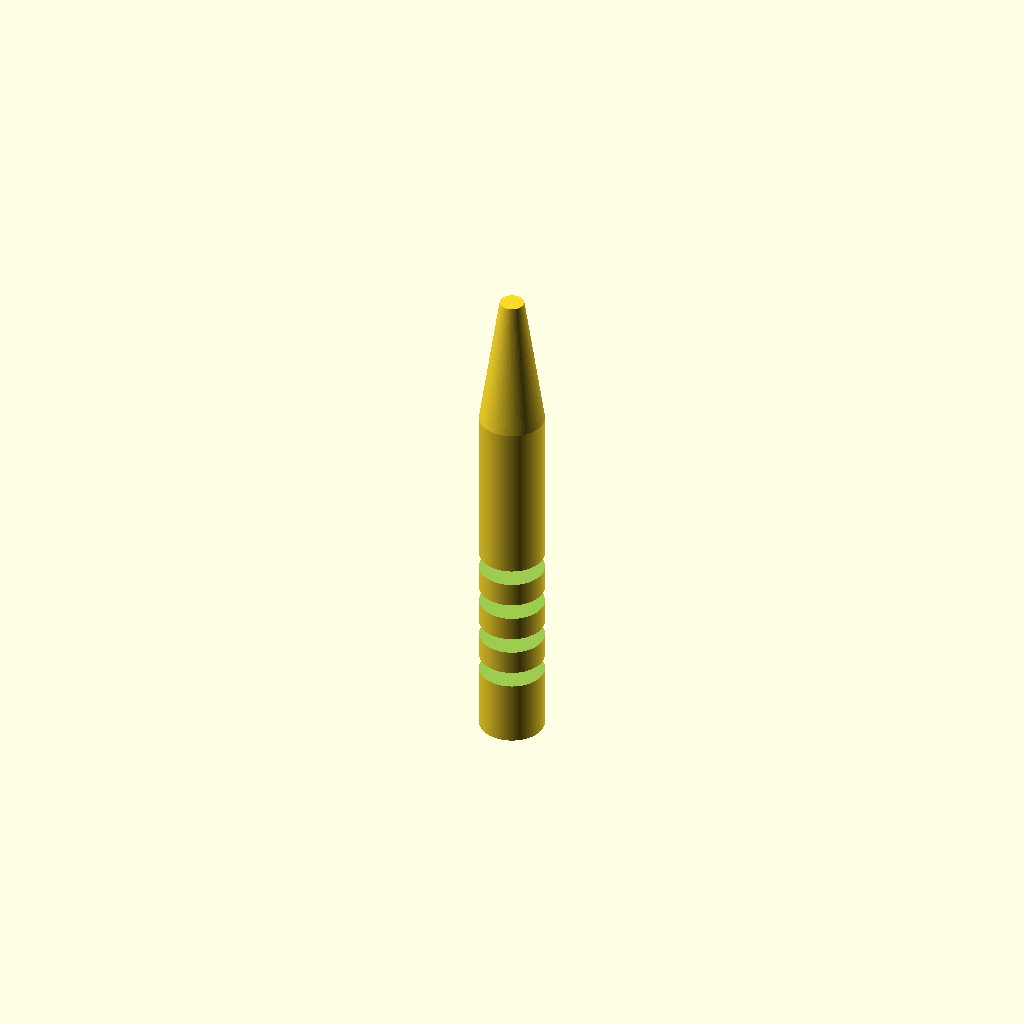
Cell 1: rendered with the file's own defaults.
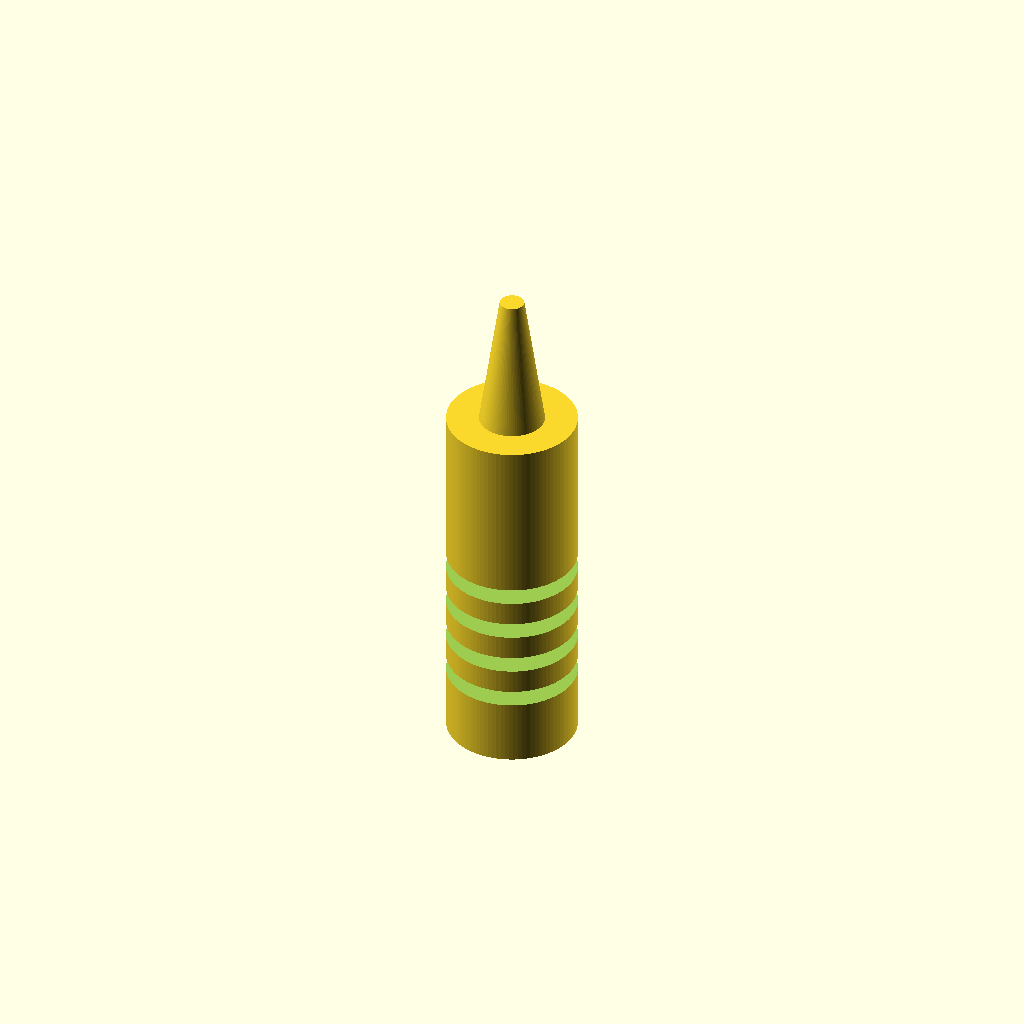
Cell 2 — handle_d set to 16, the other parameters unchanged.
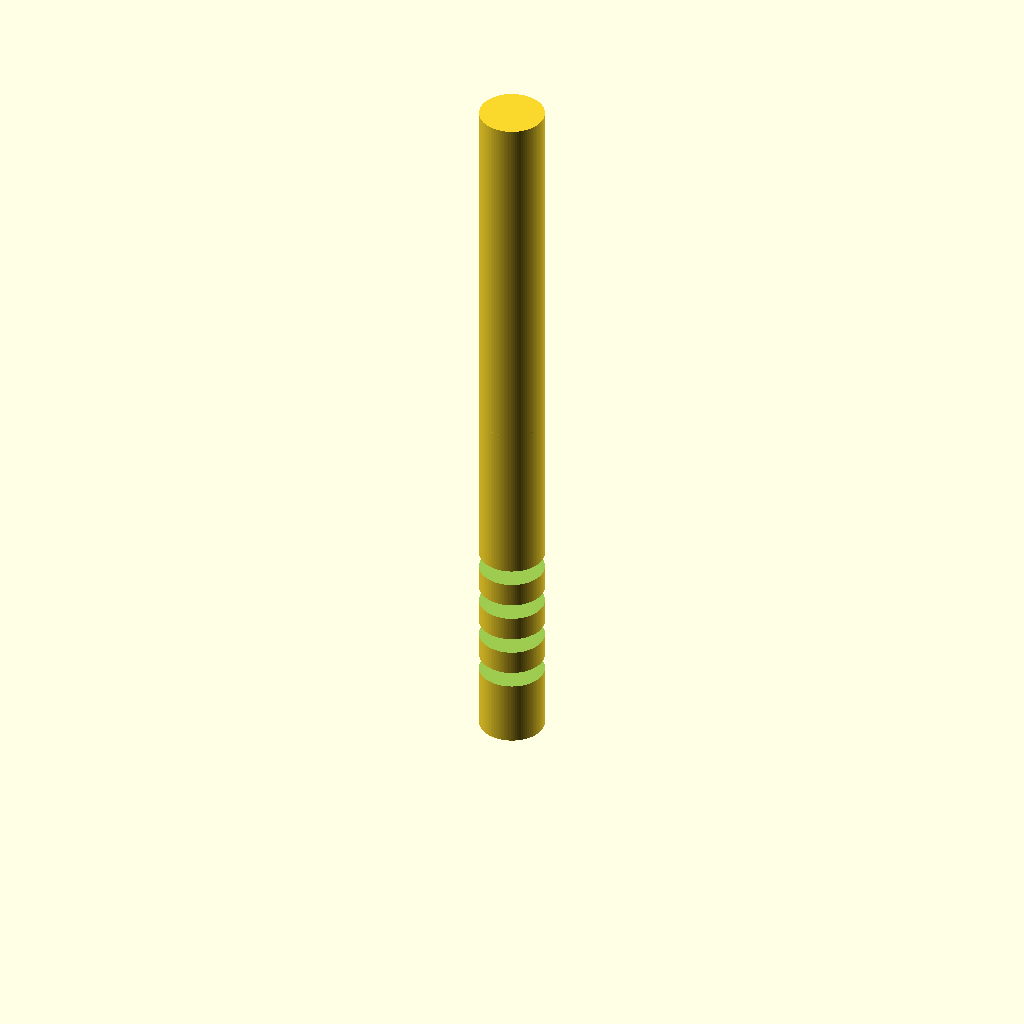
Cell 3: handle_h = 90 (everything else at default).
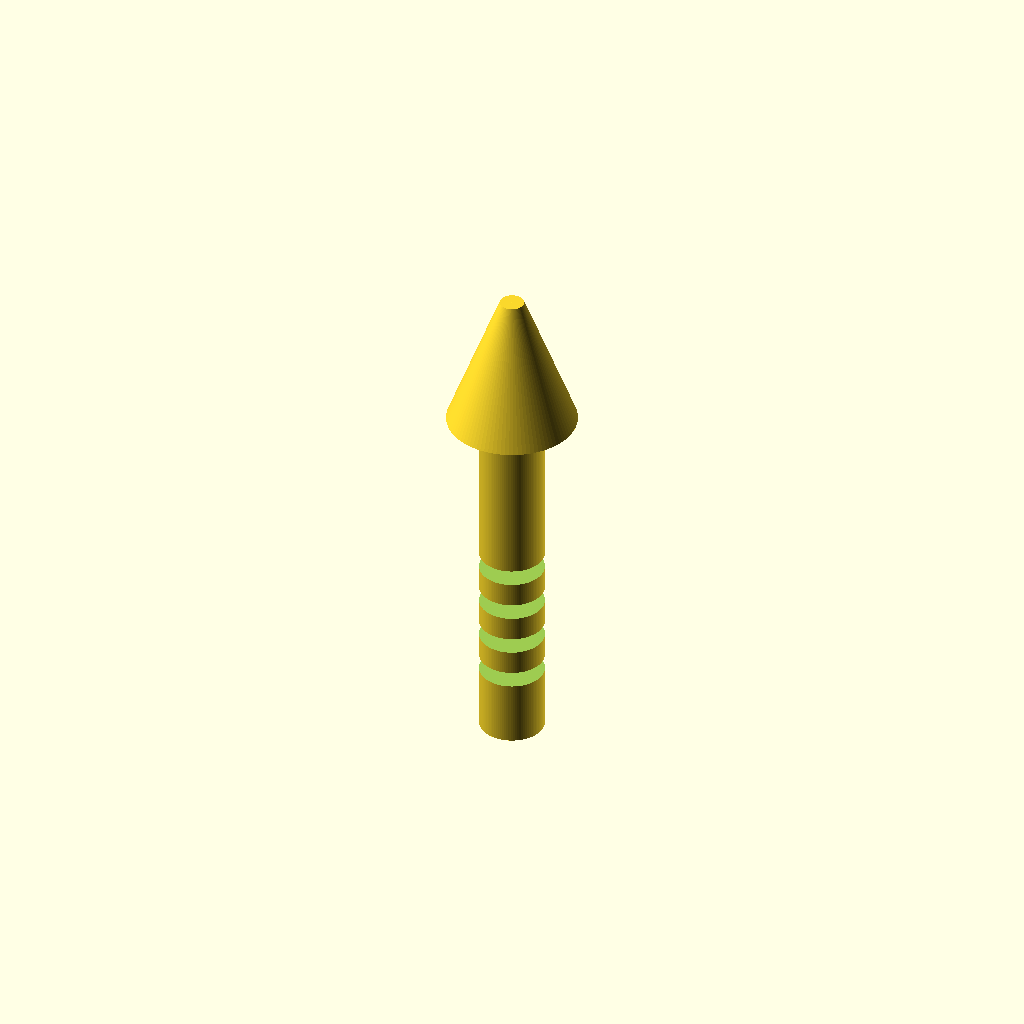
Cell 4: the same model with cone_d_top = 16.
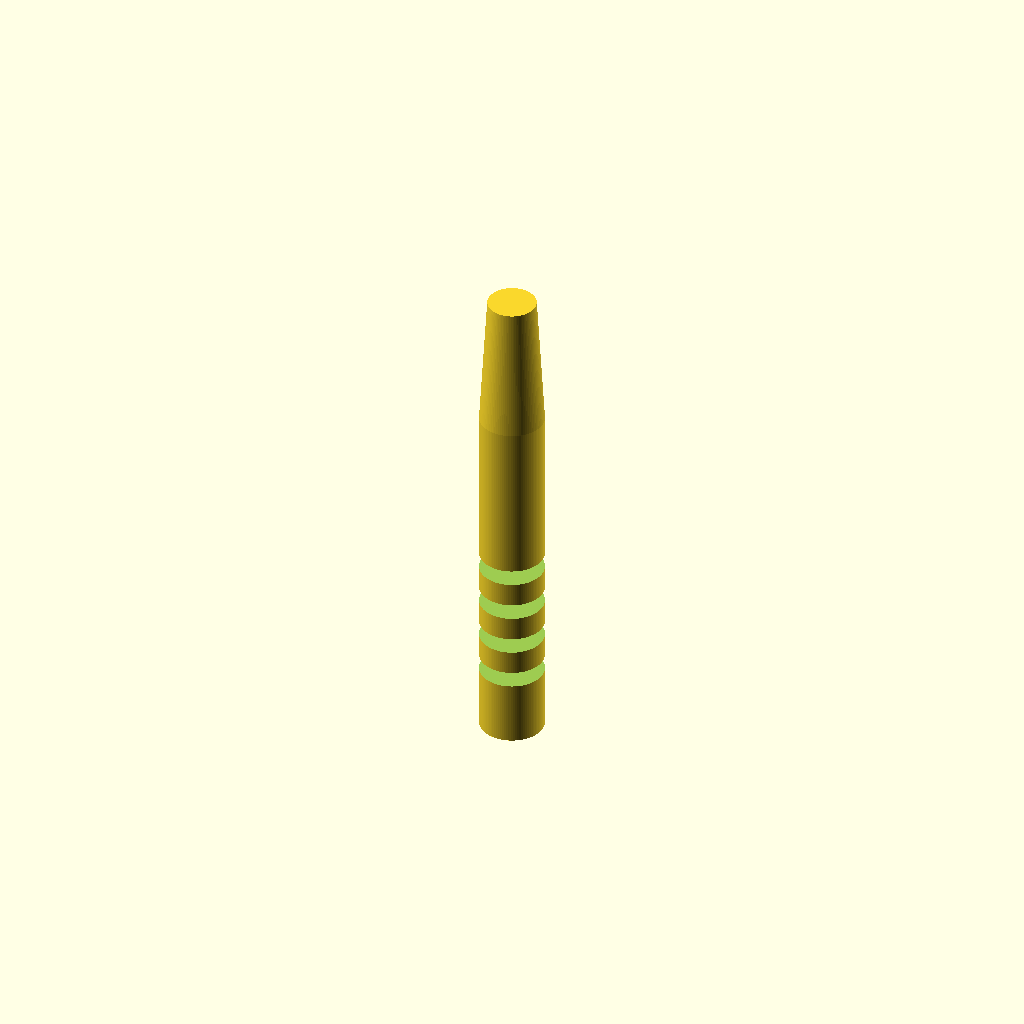
Cell 5 — cone_d_tip set to 6, the other parameters unchanged.
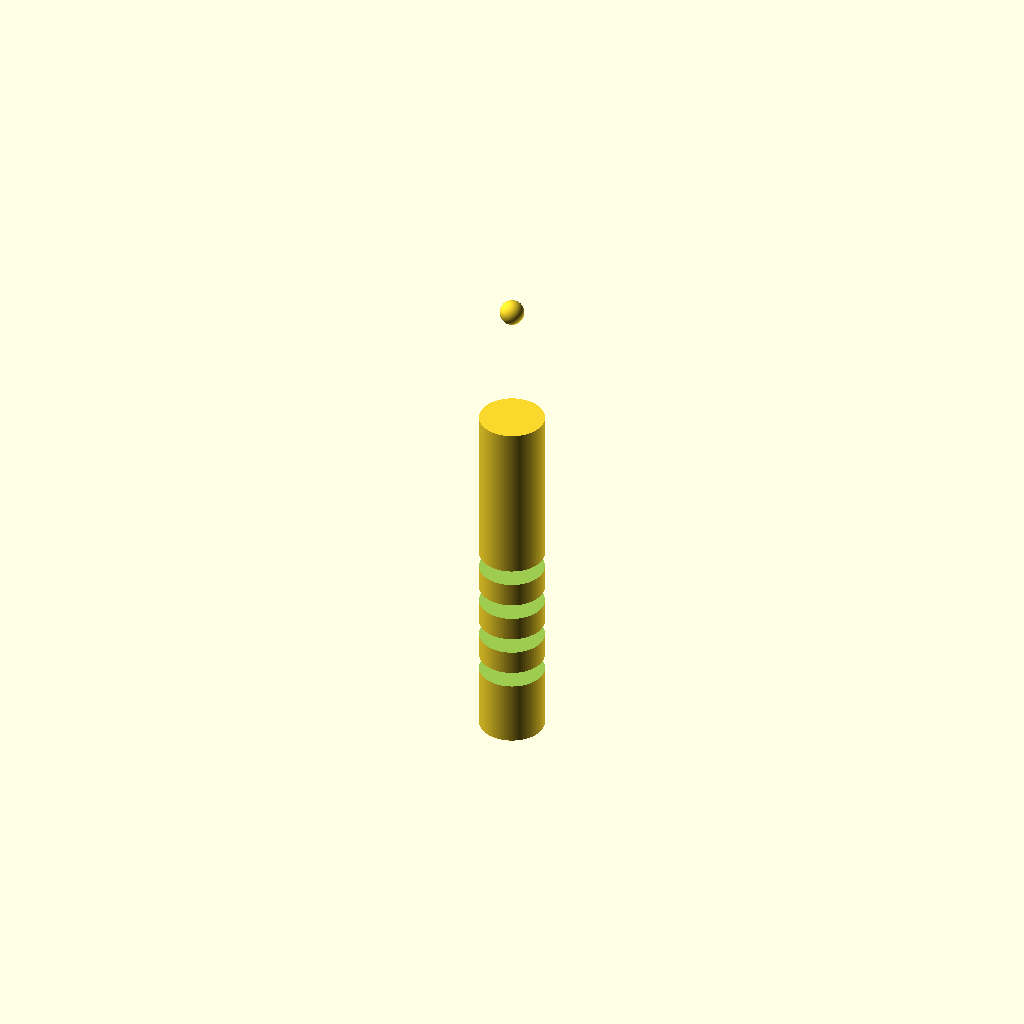
Cell 6 — cone_top_z set to 90, the other parameters unchanged.
All cells are drawn from one camera (rotation 55°, 0°, 25°, orthographic, colour scheme Cornfield), so only the parameter changes between them.
OpenSCAD source file bench/results/gpu-v10-g2/code/scadcoder-v10/micropestle_1p5ml_s3_a2.scad:
// Tissue-pestle for 1.5 mL microcentrifuge tubes
// Print orientation: standing upright on the bed (z = 0)

// ---------------- Parameters ----------------
handle_d      = 8;    // handle diameter (mm)
handle_h      = 45;   // handle height (mm), z = 0..45
cone_d_top    = 8;    // cone diameter at its base, same as handle (mm)
cone_d_tip    = 3;    // cone diameter at its tip (mm)
cone_top_z    = 45;   // cone base height (mm)
cone_tip_z    = 62;   // cone tip height (mm)
tip_d         = 3;    // rounded tip sphere diameter (mm)
tip_z         = 62;   // sphere centre height (mm)
groove_count  = 4;    // number of circumferential grip grooves
groove_w      = 2;    // groove width (mm), measured along Z
groove_depth  = 1;    // groove depth (mm), cut into the handle
cut_extra     = 0.5;  // overshoot of cutters past faces (mm)

$fn = 96;             // curve resolution

// ---------------- Model ----------------
difference() {
    union() {
        // (1) Cylindrical handle
        cylinder(d = handle_d, h = handle_h);

        // (2) Tapering cone: 8 mm at z = 45 down to 3 mm at z = 62
        translate([0, 0, cone_top_z])
            cylinder(d1 = cone_d_top, d2 = cone_d_tip, h = cone_tip_z - cone_top_z);

        // (3) Rounded tip: 3 mm sphere centred at z = 62
        translate([0, 0, tip_z - tip_d / 2])
            sphere(d = tip_d);
    }

    // Grip grooves, centred at z = 10, 15, 20, 25
    for (i = [0 : groove_count - 1]) {
        z_c = 10 + i * 5;
        translate([0, 0, z_c - groove_w / 2])
            cylinder(d = handle_d + 2 * cut_extra, h = groove_w, center = true);
    }
}
Parameter table extracted from the source (name, type, default, range or options):
handle_d: number, default 8
handle_h: number, default 45
cone_d_top: number, default 8
cone_d_tip: number, default 3
cone_top_z: number, default 45
cone_tip_z: number, default 62
tip_d: number, default 3
tip_z: number, default 62
groove_count: number, default 4
groove_w: number, default 2
groove_depth: number, default 1
cut_extra: number, default 0.5
